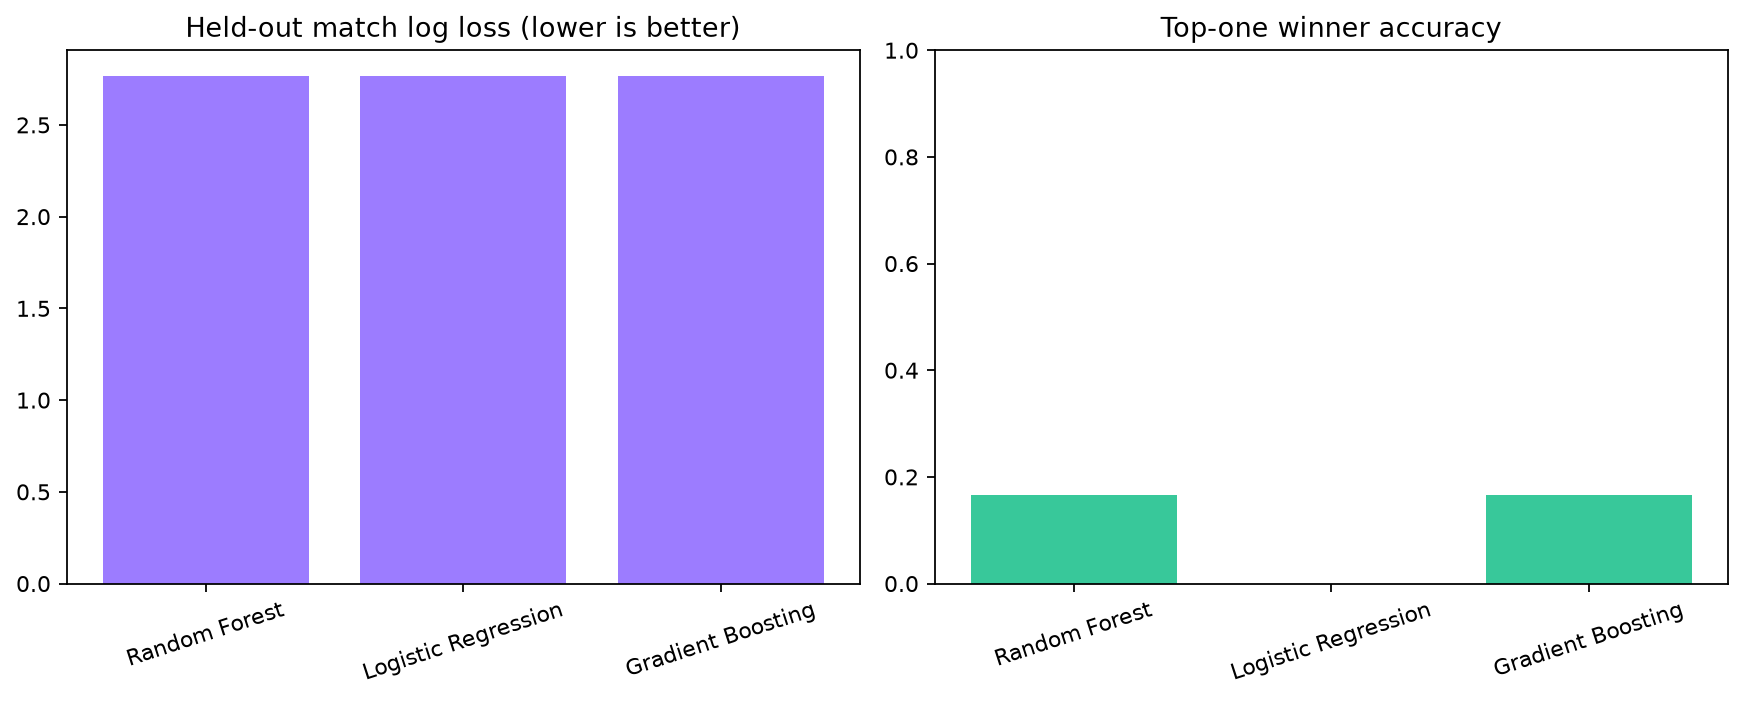

Data behind this chart, as committed beside it:
model, accuracy, precision, recall, f1, top1_accuracy, roc_auc, log_loss, brier_score, match_log_loss, evaluation_matches
Random Forest, 0.8958, 0.1667, 0.1667, 0.1667, 0.1667, 0.5444, 0.2332, 0.05854, 2.764, 6
Logistic Regression, 0.875, 0.0, 0.0, 0.0, 0.0, 0.5593, 0.2335, 0.05856, 2.767, 6
Gradient Boosting, 0.8958, 0.1667, 0.1667, 0.1667, 0.1667, 0.4843, 0.2335, 0.05856, 2.768, 6
